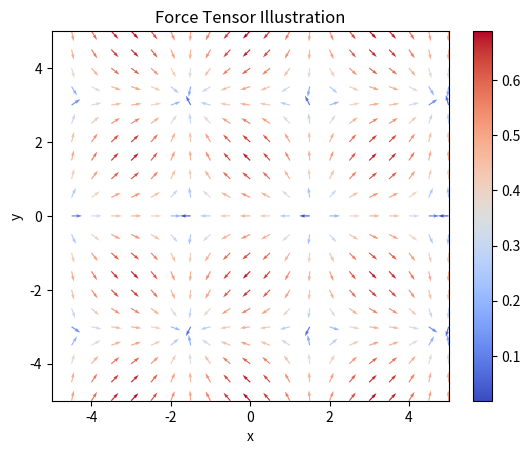

The script that saved this image:
import sys
import numpy as np
import matplotlib.pyplot as plt

# [redacted]
# from create_model import CreateModel


# Define the function f(x, y)
def f(x, y):
    return np.sin(x) + np.cos(y)


# Define the range of x and y values
x_min, x_max = -5, 5
y_min, y_max = -5, 5
x_step, y_step = 0.5, 0.5

# Create the grid of x and y values
x, y = np.meshgrid(np.arange(x_min, x_max + x_step, x_step),
                   np.arange(y_min, y_max + y_step, y_step))

# Compute the force components (Fx and Fy) based on the partial derivatives of f(x, y)
Fx = -np.gradient(f(x, y), axis=1)
Fy = -np.gradient(f(x, y), axis=0)

# Compute the magnitude of the force vectors
force_magnitude = np.sqrt(Fx**2 + Fy**2)

# Create the force tensor by combining the force components (Fx and Fy) into a 2x2 matrix
force_tensor = np.stack((Fx, Fy), axis=-1)

# Normalize the force vectors to have a constant length of 0.5
normalized_force_tensor = force_tensor / force_magnitude[..., None] * 0.5

# Plot the force vectors using the quiver function with color based on the magnitude
plt.quiver(x,
           y,
           normalized_force_tensor[..., 0],
           normalized_force_tensor[..., 1],
           force_magnitude,
           cmap="coolwarm")
plt.colorbar()
plt.xlim(x_min, x_max)
plt.ylim(y_min, y_max)
plt.xlabel("x")
plt.ylabel("y")
plt.title("Force Tensor Illustration")
plt.show()
